Run: headless pygame with SDL's dummy video driver; simulated clock (each Clock.tick advances the game by its frame time, no real sleeping); random seed 0; keys injected as events and as key.get_pressed() state; no mouse input.
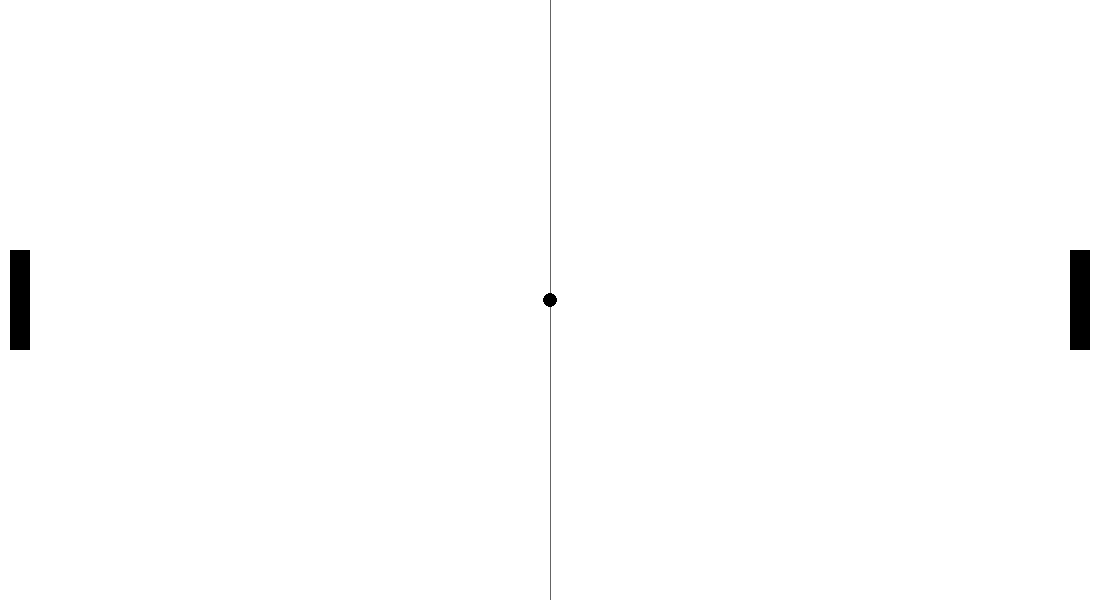
Frame 1 of 4 · flips 1–60 · no input
Frame 2 of 4 · flips 61–180 · tapped SPACE, RETURN · held RIGHT (→), D · screen unchanged from frame 1, image omitted
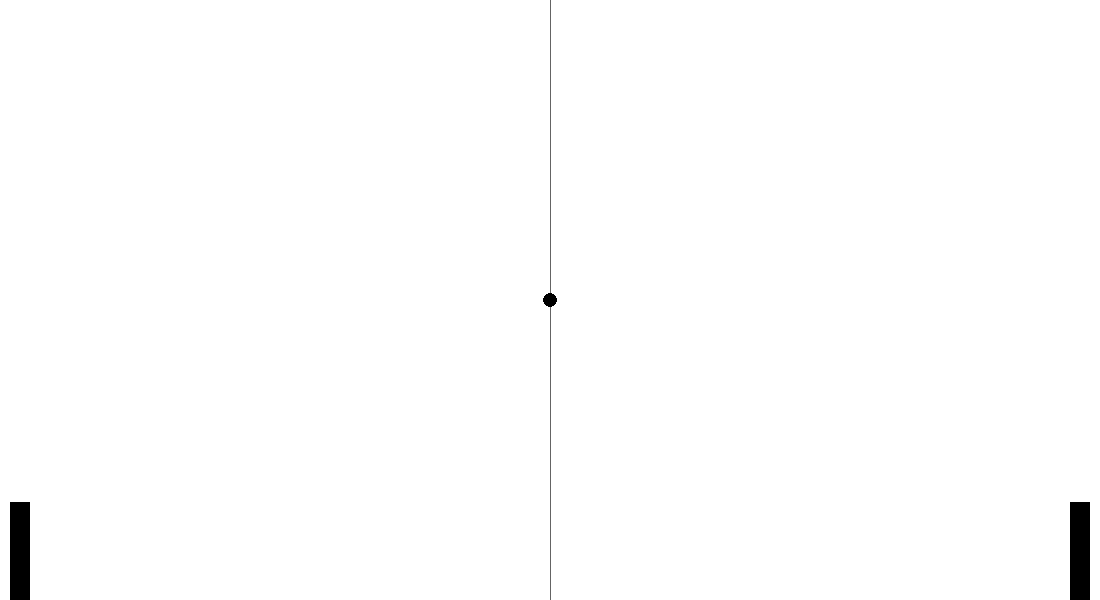
Frame 3 of 4 · flips 181–300 · held DOWN (↓), S
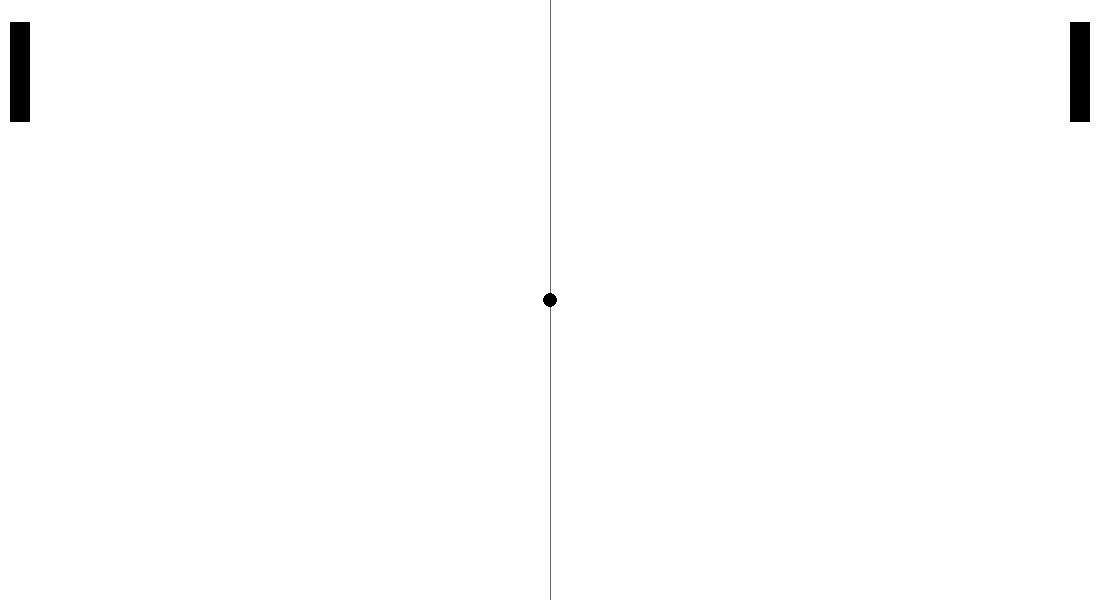
Frame 4 of 4 · flips 301–420 · held LEFT (←), A, UP (↑), W

The pygame program that drew these frames:

import pygame as pg

WIDTH, HEIGHT = 1100, 600
WIN = pg.display.set_mode((WIDTH, HEIGHT))
pg.display.set_caption('BURN PONG')

FPS = 60
WHITE = (255, 255, 255)
BLACK = (0, 0, 0)
BG_ELEMENTS_COLOR = (100, 100, 100)
PADDLE_HEIGHT = 100
PADDLE_WIDTH = 20
PADDLES = []
BALLS = []
BALL_RADIUS = 7
LEFT, RIGHT = -1, 1
GAME_STARTED = False


# Defining a paddle
class Paddle:
    COLOR = WHITE
    VEL = 4
    THETA = 2
    ROT_SPEED = 2

    def __init__(self, x, y, width, height):
        self.x, self.y = x, y
        self.width, self.height = width, height
        self.rect = pg.Surface((self.width, self.height))
        PADDLES.append(self)

    def draw(self, win):
        win.blit(self.rect, (self.x, self.y))

    def move(self, up=True):
        if up and self.y > 0:
            self.y -= self.VEL
        elif up is False and self.y < HEIGHT - PADDLE_HEIGHT:
            self.y += self.VEL

    def rotate(self, win):
        # Implementation pending
        pass


# Defining the ball
class Ball:
    COLOR = BLACK

    def __init__(self, x, y, radius):
        self.x = x
        self.y = y
        self.radius = radius
        self.dx = 1
        self.dy = 1
        BALLS.append(self)

    def draw(self, win):
        pg.draw.circle(win, self.COLOR, (self.x, self.y), self.radius)

    def move(self):
        self.x += self.dx
        self.y += self.dy

    def is_off_screen(self):
        return self.x > WIDTH or self.x < 0 or self.y > HEIGHT or self.y < 0


# Creating Paddles and Ball
left_paddle = Paddle(10, HEIGHT // 2 - PADDLE_HEIGHT // 2, PADDLE_WIDTH, PADDLE_HEIGHT)
right_paddle = Paddle(WIDTH - PADDLE_WIDTH - 10, HEIGHT // 2 - PADDLE_HEIGHT // 2, PADDLE_WIDTH, PADDLE_HEIGHT)
ball1 = Ball(WIDTH // 2, HEIGHT // 2, BALL_RADIUS)


# Handle paddle movement
def paddle_movement(user_input, left_paddle, right_paddle):
    if user_input[pg.K_w]:
        left_paddle.move()
    elif user_input[pg.K_s]:
        left_paddle.move(up=False)

    '''if user_input[pg.K_a]:
        left_paddle.rotate(WIN)
    elif user_input[pg.K_d]:
        left_paddle.rotate(WIN)'''

    if user_input[pg.K_UP]:
        right_paddle.move()
    elif user_input[pg.K_DOWN]:
        right_paddle.move(up=False)


# Handle ball movement
def ball_movement(user_input, ball):
    global GAME_STARTED

    if user_input[pg.K_SPACE]:
        GAME_STARTED = True

    if GAME_STARTED:
        ball.move()

    if ball.is_off_screen():
        GAME_STARTED = False
        ball.x, ball.y = WIDTH // 2, HEIGHT // 2


# Draw elements
def draw_game(win, paddles, balls):
    win.fill(WHITE)
    pg.draw.rect(WIN, BG_ELEMENTS_COLOR, (WIDTH // 2, 0, 1, HEIGHT))
    for paddle in paddles:
        paddle.draw(win)
    for ball in balls:
        ball.draw(win)

    pg.display.update()


# Main Loop
def main():
    run = True
    clock = pg.time.Clock()

    while run:
        clock.tick(FPS)  # to lock the fps at 60 in every computer
        user_input = pg.key.get_pressed()

        draw_game(WIN, PADDLES, BALLS)
        paddle_movement(user_input, left_paddle, right_paddle)
        ball_movement(user_input, ball1)
        for event in pg.event.get():
            if event.type == pg.QUIT:
                run = False
                break

    pg.quit()


if __name__ == '__main__':
    main()
